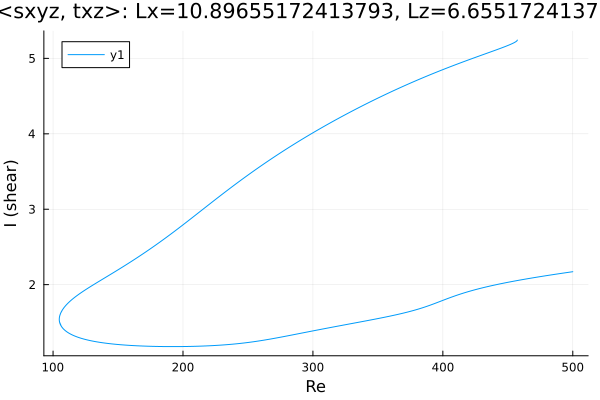

Source data for this figure (header and first rows):
Re, shear
500.0, 2.172
498.8, 2.169
497.4, 2.165
496, 2.162
494.6, 2.158
493.2, 2.155
491.8, 2.151
490.4, 2.147
488.9, 2.144
487.5, 2.14
486.1, 2.136
485.8, 2.136
484.3, 2.132
482.9, 2.128
481.5, 2.124
480.1, 2.121
478.7, 2.117
477.3, 2.113
475.9, 2.109
474.4, 2.105
473, 2.101
471.6, 2.097
470.2, 2.093
468.8, 2.089
467.4, 2.085
466, 2.081
464.5, 2.077
463.1, 2.072
461.7, 2.068
460.3, 2.064
458.9, 2.06
457.5, 2.055
456.1, 2.051
454.6, 2.046
453.2, 2.042
451.8, 2.037
450.4, 2.032
449, 2.028
447.6, 2.023
446.2, 2.018
444.7, 2.013
443.3, 2.008
441.9, 2.003
440.5, 1.998
440.3, 1.997
438.9, 1.992
437.5, 1.986
436.1, 1.981
434.7, 1.975
433.3, 1.969
431.8, 1.964
430.4, 1.958
429, 1.952
427.6, 1.945
426.2, 1.939
424.8, 1.933
423.4, 1.926
421.9, 1.919
420.5, 1.912
419.1, 1.905
... 1,157 more rows
